Photos from the image-classification dataset "data" in the GitHub repository shkj250/nailong_dataset. Its 2 classes are: nailong, naiwa.

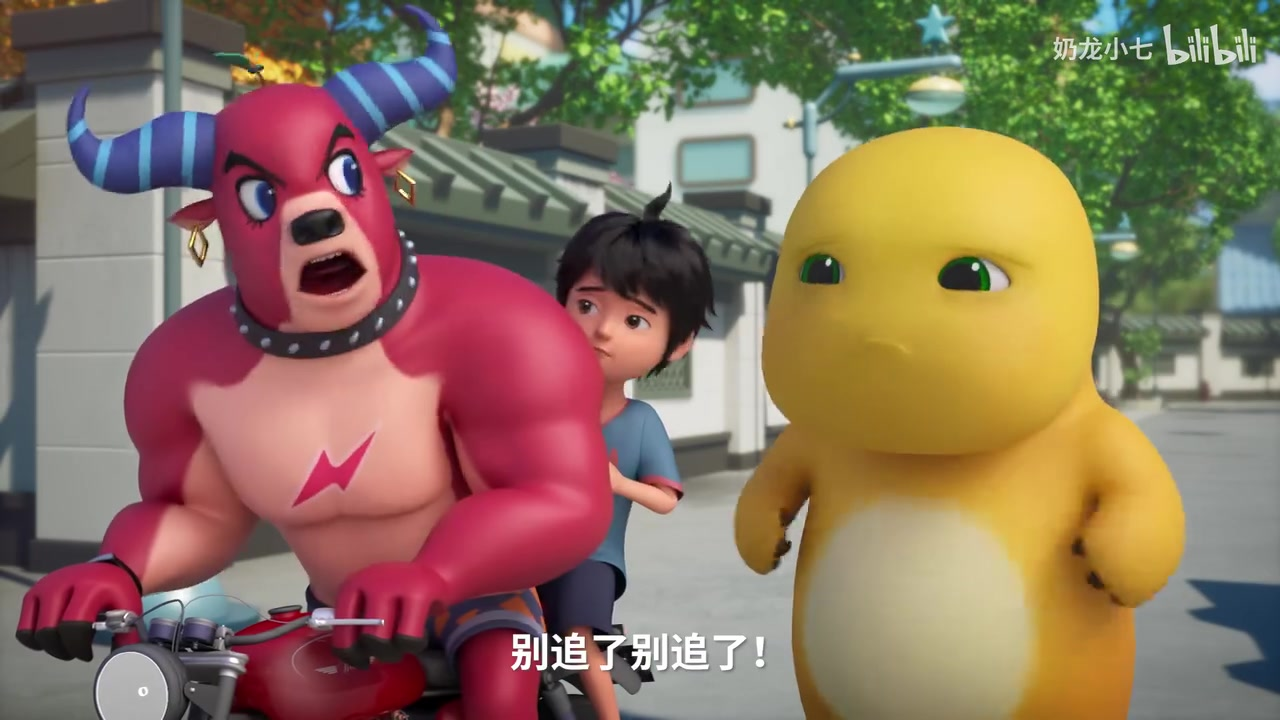
Label: nailong

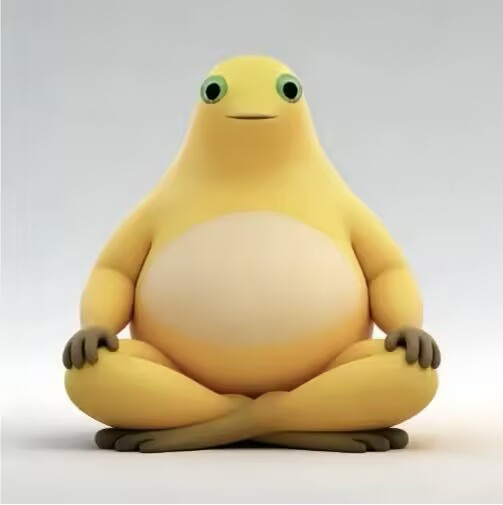
Label: naiwa

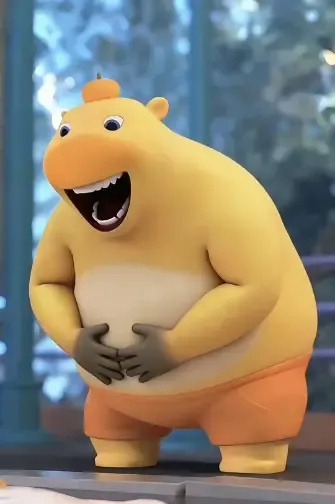
Label: naiwa

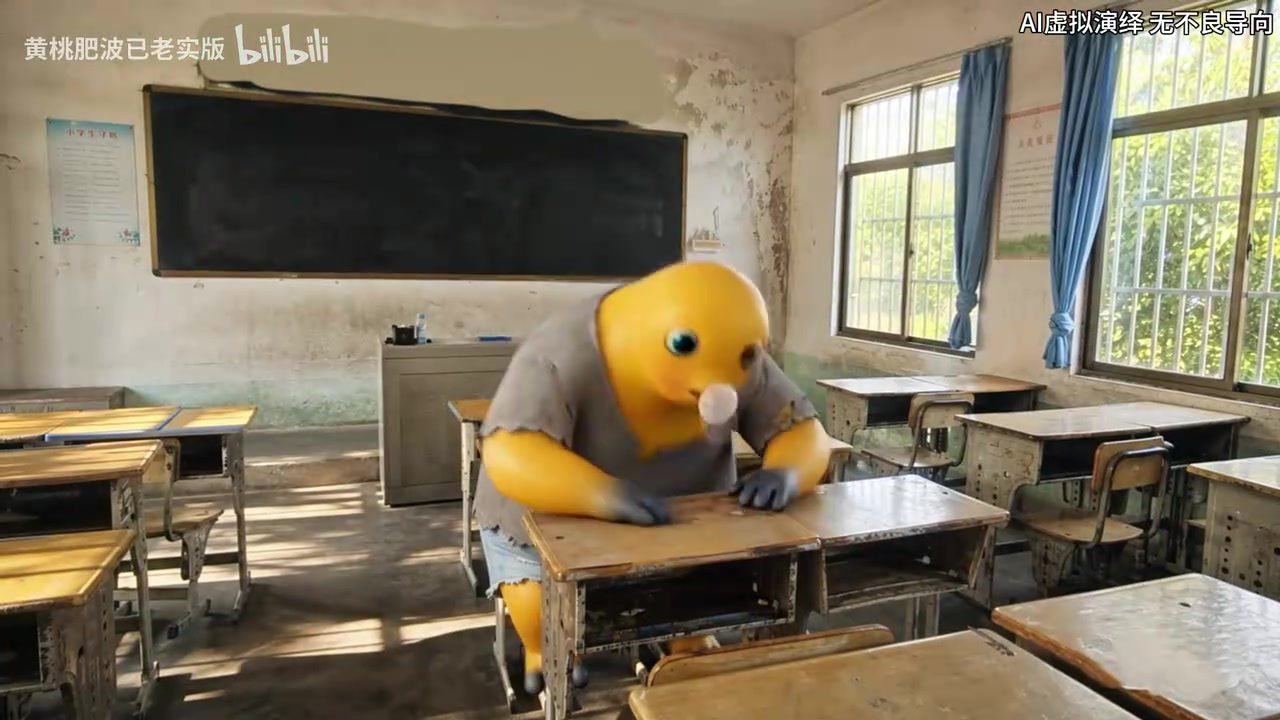
Label: naiwa

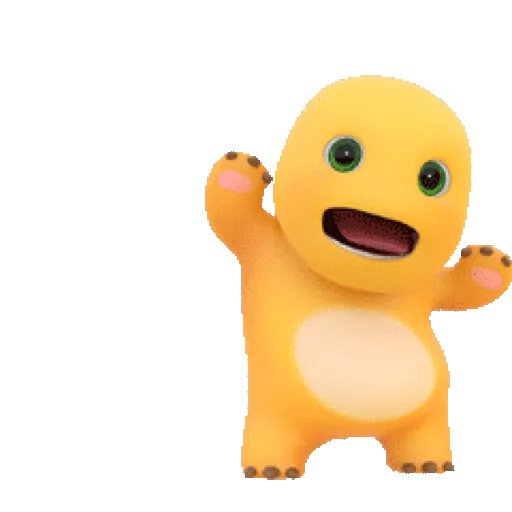
Label: nailong

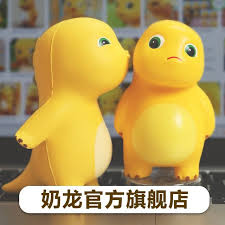
Label: nailong
